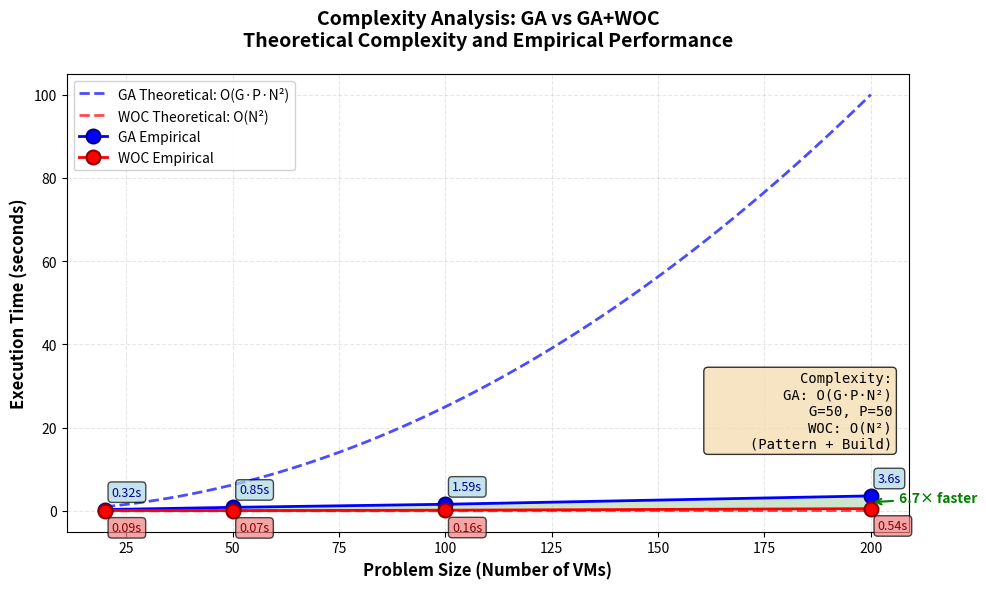

Write Python code to recreate this figure.
#!/usr/bin/env python3
"""
Generate complexity comparison graph for GA vs GA+WOC
Shows theoretical complexity curves and empirical execution times
"""

try:
    import matplotlib
    matplotlib.use('Agg')  # Use non-interactive backend
    import matplotlib.pyplot as plt
    import numpy as np
    HAS_MATPLOTLIB = True
except ImportError:
    HAS_MATPLOTLIB = False
    print("Warning: matplotlib/numpy not available. Will only print summary.")

# Empirical data from experiments
problem_sizes = [20, 50, 100, 200]  # Number of VMs
ga_times = [0.32, 0.85, 1.59, 3.60]  # GA execution times (seconds)
woc_times = [0.09, 0.07, 0.16, 0.54]  # WOC execution times (seconds)

# Theoretical complexity parameters
# GA: O(G * P * N^2) where G=generations, P=population_size
# For our experiments: G≈50, P=50
G = 50
P = 50
k_ga = 0.000001  # Scaling constant for GA (fitted)
k_woc = 0.000002  # Scaling constant for WOC (fitted)

if not HAS_MATPLOTLIB:
    print("\n" + "="*60)
    print("COMPLEXITY ANALYSIS SUMMARY (Text Mode)")
    print("="*60)
    print(f"\nEmpirical Speedup Factors:")
    for n, ga_t, woc_t in zip(problem_sizes, ga_times, woc_times):
        speedup = ga_t / woc_t
        print(f"  N={n:3d} VMs: {speedup:.1f}× faster ({ga_t:.2f}s → {woc_t:.2f}s)")
    
    print(f"\nTheoretical Complexity:")
    print(f"  GA:  O(G·P·N²) = O({G}·{P}·N²) = O({G*P}·N²)")
    print(f"  WOC: O(N²)")
    print(f"  Ratio: GA/WOC ≈ {G*P}:1 for same N")
    print("\n" + "="*60)
    exit(0)

# Generate smooth curve for theoretical complexity
N_theory = np.linspace(20, 200, 100)

# GA theoretical: O(G * P * N^2)
ga_theoretical = k_ga * G * P * (N_theory ** 2)

# WOC theoretical: O(N^2) for pattern analysis + O(N^2) for solution building
woc_theoretical = k_woc * (N_theory ** 2)

# Create the plot
fig, ax = plt.subplots(figsize=(10, 6))

# Plot theoretical curves
ax.plot(N_theory, ga_theoretical, 'b--', linewidth=2, alpha=0.7, 
        label='GA Theoretical: O(G·P·N²)')
ax.plot(N_theory, woc_theoretical, 'r--', linewidth=2, alpha=0.7,
        label='WOC Theoretical: O(N²)')

# Plot empirical data points
ax.plot(problem_sizes, ga_times, 'bo-', linewidth=2, markersize=10,
        label='GA Empirical', markeredgecolor='darkblue', markeredgewidth=1.5)
ax.plot(problem_sizes, woc_times, 'ro-', linewidth=2, markersize=10,
        label='WOC Empirical', markeredgecolor='darkred', markeredgewidth=1.5)

# Add data labels
for i, (n, ga_t, woc_t) in enumerate(zip(problem_sizes, ga_times, woc_times)):
    # GA labels
    ax.annotate(f'{ga_t}s', xy=(n, ga_t), xytext=(5, 10), 
                textcoords='offset points', fontsize=9, color='darkblue',
                bbox=dict(boxstyle='round,pad=0.3', facecolor='lightblue', alpha=0.7))
    # WOC labels
    ax.annotate(f'{woc_t}s', xy=(n, woc_t), xytext=(5, -15), 
                textcoords='offset points', fontsize=9, color='darkred',
                bbox=dict(boxstyle='round,pad=0.3', facecolor='lightcoral', alpha=0.7))

# Add speedup annotations
for i, (n, ga_t, woc_t) in enumerate(zip(problem_sizes, ga_times, woc_times)):
    speedup = ga_t / woc_t
    mid_y = (ga_t + woc_t) / 2
    if i == len(problem_sizes) - 1:  # Only annotate the last one
        ax.annotate(f'{speedup:.1f}× faster', xy=(n, mid_y), 
                    xytext=(20, 0), textcoords='offset points',
                    fontsize=10, color='green', weight='bold',
                    arrowprops=dict(arrowstyle='->', color='green', lw=1.5))

# Styling
ax.set_xlabel('Problem Size (Number of VMs)', fontsize=12, weight='bold')
ax.set_ylabel('Execution Time (seconds)', fontsize=12, weight='bold')
ax.set_title('Complexity Analysis: GA vs GA+WOC\nTheoretical Complexity and Empirical Performance', 
             fontsize=14, weight='bold', pad=20)
ax.legend(loc='upper left', fontsize=10, framealpha=0.9)
ax.grid(True, alpha=0.3, linestyle='--')

# Add text box with complexity formulas
textstr = 'Complexity:\n'
textstr += 'GA: O(G·P·N²)\n'
textstr += '     G=50, P=50\n'
textstr += 'WOC: O(N²)\n'
textstr += '     (Pattern + Build)'

props = dict(boxstyle='round', facecolor='wheat', alpha=0.8)
ax.text(0.98, 0.35, textstr, transform=ax.transAxes, fontsize=10,
        verticalalignment='top', horizontalalignment='right', bbox=props,
        family='monospace')

# Add shaded region showing WOC advantage
ax.fill_between(problem_sizes, woc_times, ga_times, alpha=0.2, color='green',
                label='WOC Time Savings')

plt.tight_layout()

# Save the figure
output_file = 'complexity_comparison.png'
plt.savefig(output_file, dpi=300, bbox_inches='tight')
print(f"✅ Graph saved as: {output_file}")

# Also save as PDF for LaTeX
output_pdf = 'complexity_comparison.pdf'
plt.savefig(output_pdf, dpi=300, bbox_inches='tight')
print(f"✅ PDF saved as: {output_pdf}")

plt.show()

print("\n" + "="*60)
print("COMPLEXITY ANALYSIS SUMMARY")
print("="*60)
print(f"\nEmpirical Speedup Factors:")
for n, ga_t, woc_t in zip(problem_sizes, ga_times, woc_times):
    speedup = ga_t / woc_t
    print(f"  N={n:3d} VMs: {speedup:.1f}× faster ({ga_t:.2f}s → {woc_t:.2f}s)")

print(f"\nTheoretical Complexity:")
print(f"  GA:  O(G·P·N²) = O({G}·{P}·N²) = O({G*P}·N²)")
print(f"  WOC: O(N²)")
print(f"  Ratio: GA/WOC ≈ {G*P}:1 for same N")

print("\n" + "="*60)
